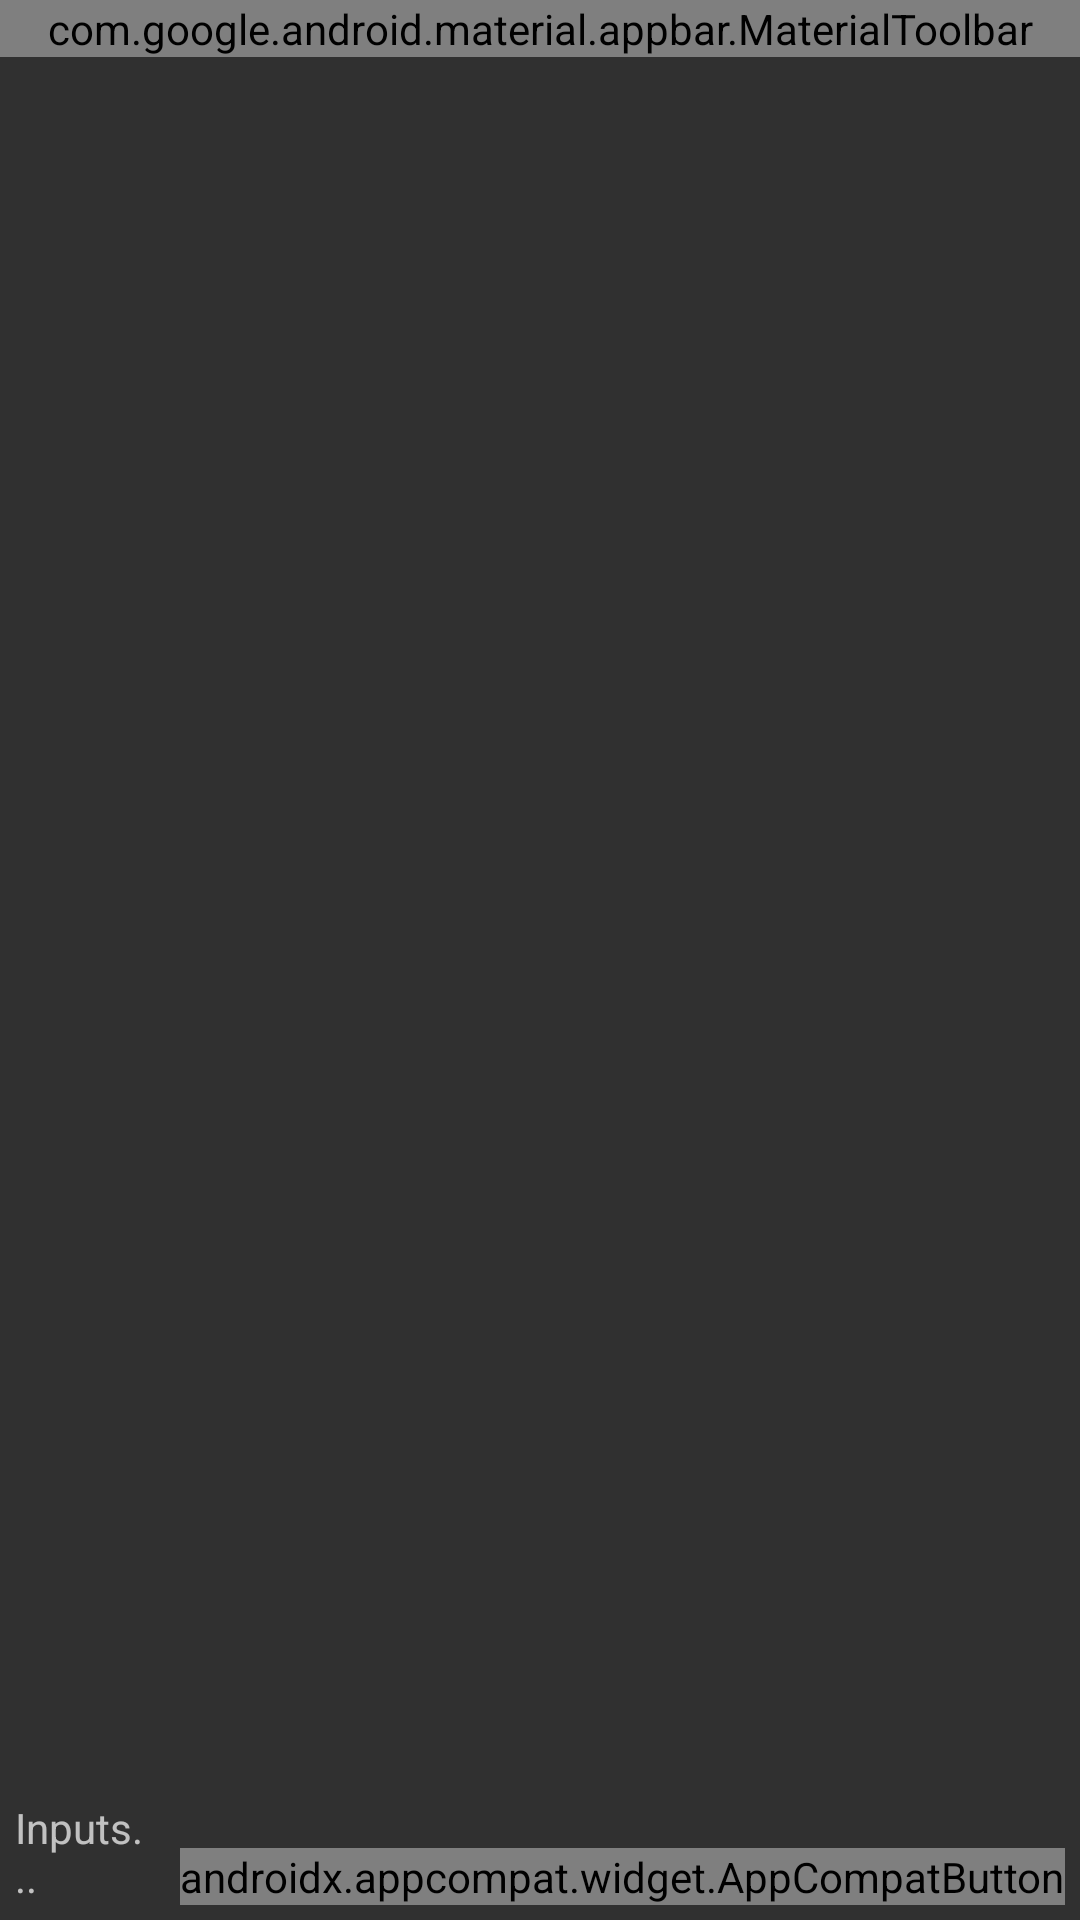

Here is an Android app screen rendered from its layout file. Give the layout XML and the strings, colors and styles it references.
<!-- AndroidManifest.xml: activity theme android:Theme.Material.NoActionBar -->
<!-- res/layout/activity_main.xml -->
<?xml version="1.0" encoding="utf-8"?>
<androidx.constraintlayout.widget.ConstraintLayout xmlns:android="http://schemas.android.com/apk/res/android"
    xmlns:app="http://schemas.android.com/apk/res-auto"
    xmlns:tools="http://schemas.android.com/tools"
    android:layout_width="match_parent"
    android:layout_height="match_parent"
    tools:context=".MainActivity">

    <com.google.android.material.appbar.MaterialToolbar
        android:id="@+id/toolbar"
        android:layout_width="match_parent"
        android:layout_height="wrap_content"
        android:background="?attr/colorPrimary"
        android:minHeight="?attr/actionBarSize"
        android:theme="?attr/actionBarTheme"
        app:layout_constraintBottom_toTopOf="@+id/speed"
        app:layout_constraintEnd_toEndOf="parent"
        app:layout_constraintStart_toStartOf="parent"
        app:layout_constraintTop_toTopOf="parent">

        <androidx.appcompat.widget.AppCompatTextView
            android:layout_width="wrap_content"
            android:layout_height="match_parent"
            android:text="MLC Chat"
            android:textColor="@color/design_default_color_on_primary"
            android:layout_gravity="center"
            android:textAppearance="@style/TextAppearance.Material3.HeadlineMedium" />

        <androidx.appcompat.widget.AppCompatButton
            style="@style/Widget.AppCompat.Button.Borderless.Colored"
            android:id="@+id/reset"
            android:layout_width="wrap_content"
            android:layout_height="match_parent"
            android:text="reset"
            android:textColor="@color/design_default_color_on_primary"
            android:textAppearance="@style/TextAppearance.Material3.HeadlineSmall"
            android:layout_marginEnd="5dp"
            android:layout_gravity="end" />

    </com.google.android.material.appbar.MaterialToolbar>

    <androidx.appcompat.widget.AppCompatTextView
        android:id="@+id/speed"
        android:layout_width="match_parent"
        android:layout_height="wrap_content"
        android:textAlignment="center"
        app:layout_constraintBottom_toTopOf="@id/messages"
        app:layout_constraintEnd_toEndOf="parent"
        app:layout_constraintStart_toStartOf="parent"
        app:layout_constraintTop_toBottomOf="@id/toolbar" />


    <androidx.appcompat.widget.AppCompatEditText
        android:id="@+id/input"
        android:layout_width="0dp"
        android:layout_height="wrap_content"
        android:layout_marginStart="5dp"
        android:layout_marginEnd="5dp"
        android:layout_marginBottom="5dp"
        android:hint="Inputs..."
        android:inputType="textMultiLine"
        android:textAppearance="@style/TextAppearance.AppCompat.Small"
        app:layout_constraintBottom_toBottomOf="parent"
        app:layout_constraintEnd_toStartOf="@+id/send"
        app:layout_constraintStart_toStartOf="parent" />

    <androidx.appcompat.widget.AppCompatButton
        android:id="@+id/send"
        android:layout_width="wrap_content"
        android:layout_height="wrap_content"
        android:layout_marginTop="5dp"
        android:layout_marginBottom="5dp"
        android:layout_marginStart="5dp"
        android:layout_marginEnd="5dp"
        android:text="Send"
        android:textAppearance="@style/TextAppearance.Material3.SearchBar"
        app:layout_constraintBottom_toBottomOf="parent"
        app:layout_constraintEnd_toEndOf="parent"
        app:layout_constraintStart_toEndOf="@+id/input"
        app:layout_constraintTop_toBottomOf="@+id/messages" />

    <ListView
        android:id="@+id/messages"
        android:layout_width="match_parent"
        android:layout_height="0dp"
        android:divider="@null"
        android:stackFromBottom="true"
        android:transcriptMode="normal"
        app:layout_constraintTop_toBottomOf="@id/speed"
        app:layout_constraintBottom_toTopOf="@id/send" />

</androidx.constraintlayout.widget.ConstraintLayout>
<!-- resources referenced by this layout -->
<resources>

</resources>
